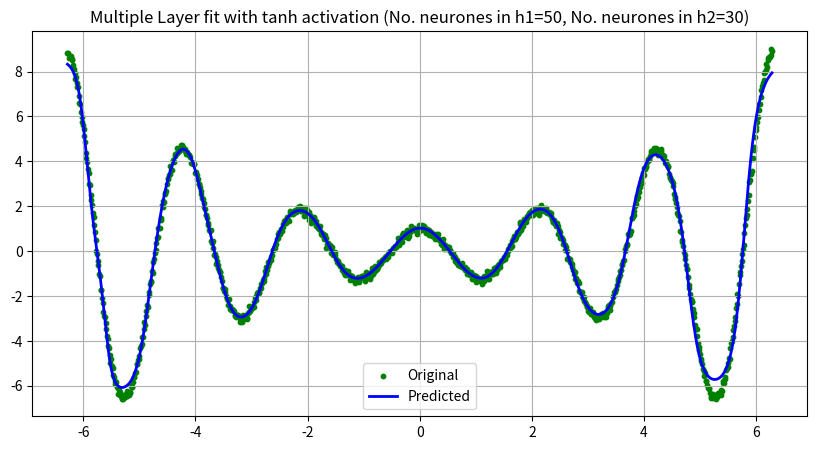

Write the Python code that produced this figure.
import numpy as np
import matplotlib.pyplot as plt


class MLPAdam:
    def __init__(self, n_input=1, nh1=50, nh2=30, n_output=1, lr=0.01, epochs=6000,
                 beta1=0.9, beta2=0.999, epsilon=1e-8, batch_size=None, seed=42):
        np.random.seed(seed)

        self.n_input = n_input
        self.nh1 = nh1
        self.nh2 = nh2
        self.n_output = n_output
        self.lr = lr
        self.epochs = epochs
        self.beta1 = beta1
        self.beta2 = beta2
        self.epsilon = epsilon
        self.batch_size = batch_size

        # Xavier initialization
        self.W1 = self.xavier_init(n_input, nh1)
        self.b1 = np.zeros((1, nh1))
        self.W2 = self.xavier_init(nh1, nh2)
        self.b2 = np.zeros((1, nh2))
        self.W3 = self.xavier_init(nh2, n_output)
        self.b3 = np.zeros((1, n_output))

        self.mW1 = np.zeros_like(self.W1); self.vW1 = np.zeros_like(self.W1)
        self.mb1 = np.zeros_like(self.b1); self.vb1 = np.zeros_like(self.b1)
        self.mW2 = np.zeros_like(self.W2); self.vW2 = np.zeros_like(self.W2)
        self.mb2 = np.zeros_like(self.b2); self.vb2 = np.zeros_like(self.b2)
        self.mW3 = np.zeros_like(self.W3); self.vW3 = np.zeros_like(self.W3)
        self.mb3 = np.zeros_like(self.b3); self.vb3 = np.zeros_like(self.b3)

        self.losses = []

    # --------------------
    # Helper methods
    # --------------------
    @staticmethod
    def xavier_init(n_in, n_out):
        limit = np.sqrt(6 / (n_in + n_out))
        return np.random.uniform(-limit, limit, (n_in, n_out))

    @staticmethod
    def tanh(x):
        return np.tanh(x)

    @staticmethod
    def dtanh(x):
        return 1 - np.tanh(x) ** 2

    # --------------------
    # Training
    # --------------------
    def train(self, X, Y):
        if self.batch_size is None:
            self.batch_size = X.shape[0]  # full batch if not given

        for epoch in range(1, self.epochs + 1):
            # Shuffle
            perm = np.random.permutation(X.shape[0])
            X_shuffled, Y_shuffled = X[perm], Y[perm]

            epoch_loss = 0

            for i in range(0, X.shape[0], self.batch_size):
                X_batch = X_shuffled[i:i + self.batch_size]
                Y_batch = Y_shuffled[i:i + self.batch_size]

                # Forward pass
                z1 = X_batch @ self.W1 + self.b1
                a1 = self.tanh(z1)

                z2 = a1 @ self.W2 + self.b2
                a2 = self.tanh(z2)

                z3 = a2 @ self.W3 + self.b3
                y_pred = self.tanh(z3)

                # Loss calculation
                loss = np.mean((y_pred - Y_batch) ** 2)
                epoch_loss += loss

                # Back propagation
                delta3 = 2 * (y_pred - Y_batch) * self.dtanh(z3) / self.batch_size
                dW3 = a2.T @ delta3
                db3 = np.sum(delta3, axis=0, keepdims=True)

                delta2 = (delta3 @ self.W3.T) * self.dtanh(z2)
                dW2 = a1.T @ delta2
                db2 = np.sum(delta2, axis=0, keepdims=True)

                delta1 = (delta2 @ self.W2.T) * self.dtanh(z1)
                dW1 = X_batch.T @ delta1
                db1 = np.sum(delta1, axis=0, keepdims=True)

                # Adam optimization
                t = epoch

                self.W1, self.mW1, self.vW1 = self.adam_update(self.W1, dW1, self.mW1, self.vW1, t)
                self.b1, self.mb1, self.vb1 = self.adam_update(self.b1, db1, self.mb1, self.vb1, t)

                self.W2, self.mW2, self.vW2 = self.adam_update(self.W2, dW2, self.mW2, self.vW2, t)
                self.b2, self.mb2, self.vb2 = self.adam_update(self.b2, db2, self.mb2, self.vb2, t)

                self.W3, self.mW3, self.vW3 = self.adam_update(self.W3, dW3, self.mW3, self.vW3, t)
                self.b3, self.mb3, self.vb3 = self.adam_update(self.b3, db3, self.mb3, self.vb3, t)

            self.losses.append(epoch_loss)

            if epoch % 500 == 0:
                print(f"Epoch {epoch}, Loss: {epoch_loss:.6f}")

    def adam_update(self, param, grad, m, v, t):
        m = self.beta1 * m + (1 - self.beta1) * grad
        v = self.beta2 * v + (1 - self.beta2) * (grad ** 2)

        m_hat = m / (1 - self.beta1 ** t)
        v_hat = v / (1 - self.beta2 ** t)

        param -= self.lr * m_hat / (np.sqrt(v_hat) + self.epsilon)
        return param, m, v

    # --------------------
    # Prediction
    # --------------------
    def predict(self, X):
        z1 = X @ self.W1 + self.b1
        a1 = self.tanh(z1)

        z2 = a1 @ self.W2 + self.b2
        a2 = self.tanh(z2)

        z3 = a2 @ self.W3 + self.b3
        y_pred = self.tanh(z3)
        return y_pred

    # --------------------
    # Plotting
    # --------------------
    def plot(self, X, Y, y_pred):
        plt.figure(figsize=(10, 5))
        plt.scatter(X, Y, label="Original", color='green', s=10)
        plt.plot(X, y_pred, label="Predicted", color='blue', linewidth=2)
        plt.legend()
        plt.title(f"Multiple Layer fit with tanh activation (No. neurones in h1={self.nh1}, No. neurones in h2={self.nh2})")
        plt.grid(True)
        plt.show()



if __name__ == "__main__":
    # example data
    X = np.linspace(-2 * np.pi, 2 * np.pi, 1000).reshape(-1, 1)
    Y = np.cos(3*X) * (1 + 0.2 * X**2) + 0.1 * np.random.randn(*X.shape)

    # Normalization
    def normalize(X): return (X - X.min()) / (X.max() - X.min()) * 2 - 1
    X_norm = normalize(X)
    Y_norm = normalize(Y)

    # Training model
    model = MLPAdam(nh1=50, nh2=30, epochs=3000, lr=0.01)
    model.train(X_norm, Y_norm)

    # Prediction
    y_pred_norm = model.predict(X_norm)

    # De-normalization
    def denormalize(X, original_min, original_max):
        return 0.5 * (X + 1) * (original_max - original_min) + original_min
    y_pred = denormalize(y_pred_norm, Y.min(), Y.max())

    model.plot(X, Y, y_pred)
